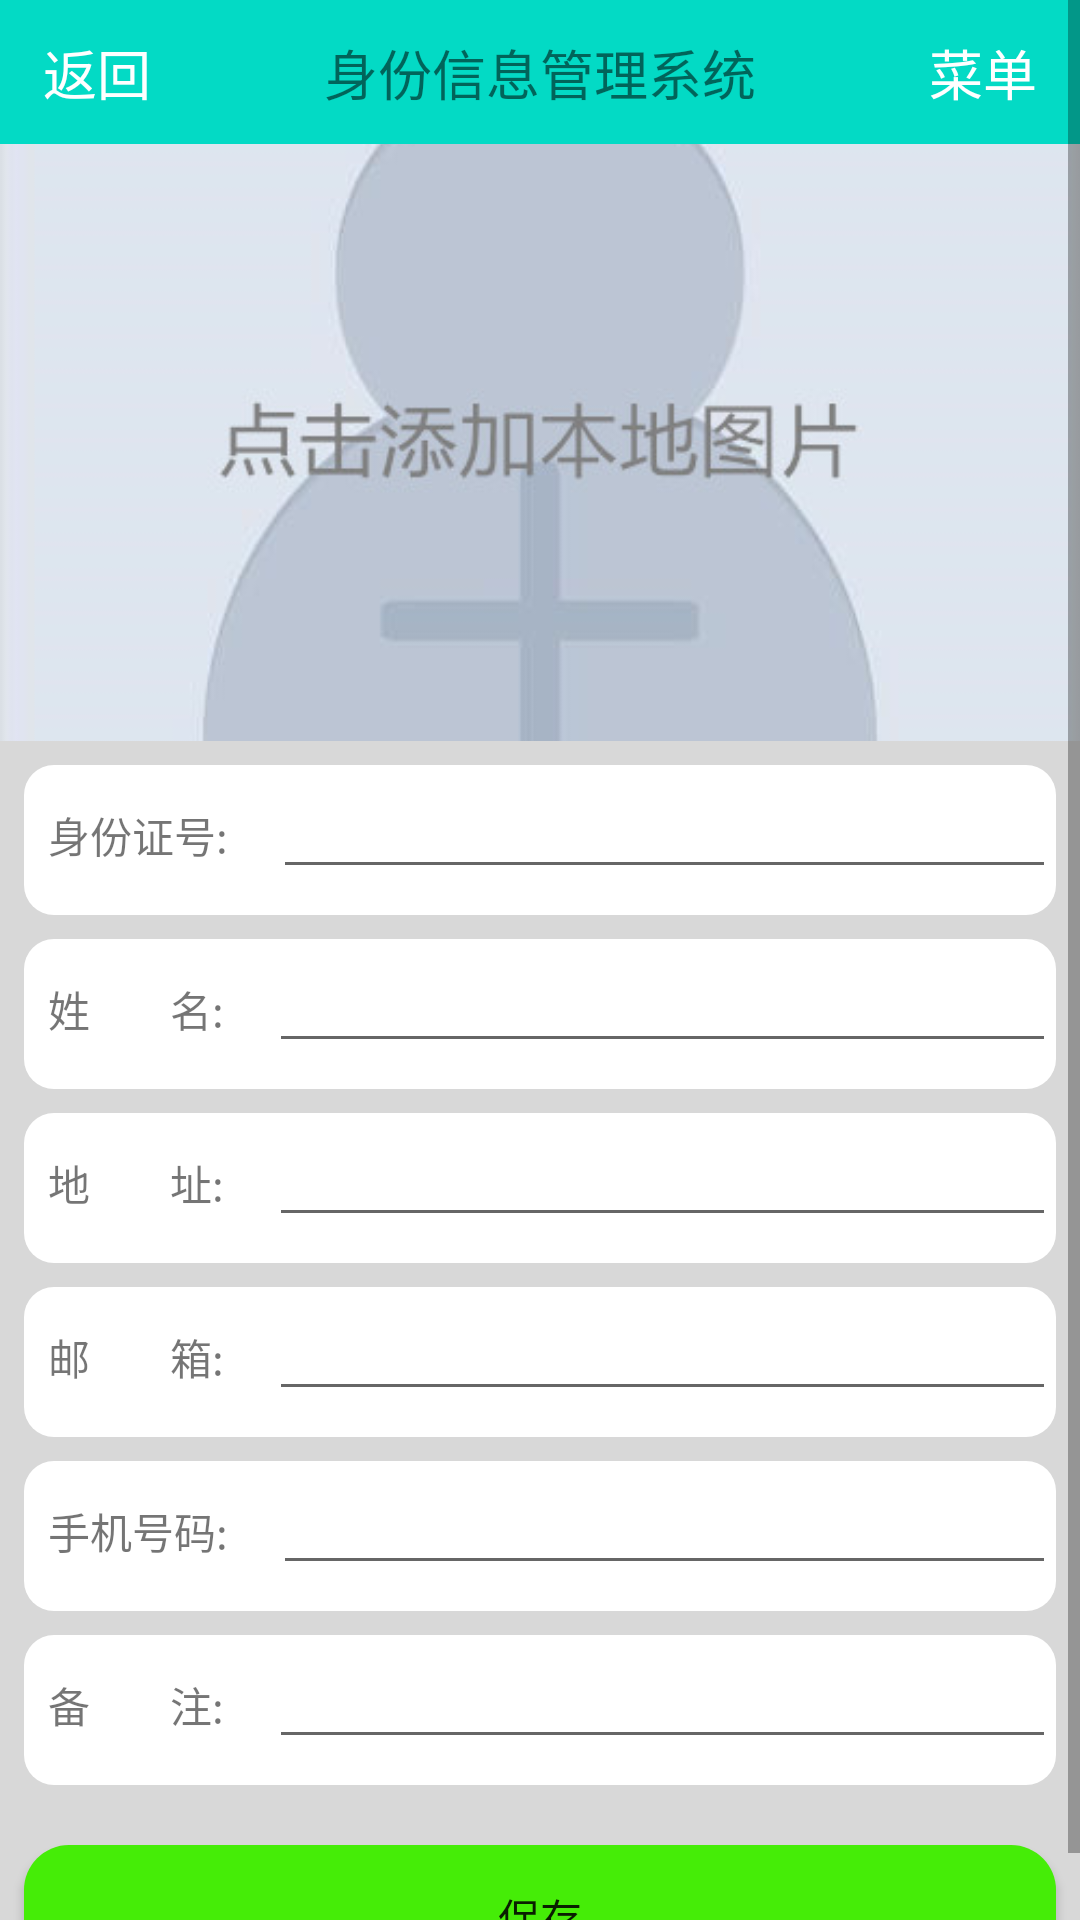

The Android layout XML behind this screen, and the referenced resources:
<!-- AndroidManifest.xml: application theme AppTheme -->
<!-- res/layout/activity_add.xml -->
<?xml version="1.0" encoding="utf-8"?>
<ScrollView xmlns:android="http://schemas.android.com/apk/res/android"
    xmlns:app="http://schemas.android.com/apk/res-auto"
    xmlns:tools="http://schemas.android.com/tools"
    android:layout_width="match_parent"
    android:layout_height="match_parent">

    <LinearLayout
        android:orientation="vertical"
        android:layout_width="match_parent"
        android:layout_height="wrap_content"
        android:background="#D8D8D8"
        tools:context=".Activitys.Activity_Add">

        <include
            android:id="@+id/menu"
            layout="@layout/title"
            />

    
        <ImageView
            android:id="@+id/imageView"
            android:layout_width="match_parent"
            android:layout_height="199dp"
            android:scaleType="centerCrop"
            app:srcCompat="@drawable/img_add" />

    
        <LinearLayout
            android:layout_width="match_parent"
            android:layout_height="50dp"
            android:layout_marginLeft="8dp"
            android:layout_marginTop="8dp"
            android:layout_marginRight="8dp"
            android:background="@drawable/my_box"
            android:orientation="horizontal">

            <TextView
                android:id="@+id/textView2"
                android:layout_width="wrap_content"
                android:layout_height="wrap_content"
                android:layout_marginLeft="8dp"
                android:text="身份证号:" />

            <EditText
                android:id="@+id/editText2"
                android:layout_width="match_parent"
                android:layout_height="wrap_content"
                android:layout_marginLeft="15dp"
                android:ems="10"
                android:inputType="phone" />

        </LinearLayout>

        <LinearLayout
            android:layout_width="match_parent"
            android:layout_height="50dp"
            android:layout_marginLeft="8dp"
            android:layout_marginTop="8dp"
            android:layout_marginRight="8dp"
            android:background="@drawable/my_box"
            android:orientation="horizontal"
            >

            <TextView
                android:id="@+id/textView"
                android:layout_width="wrap_content"
                android:layout_height="wrap_content"
                android:layout_marginLeft="8dp"
                android:text="姓        名:" />

            <EditText
                android:id="@+id/editText"
                android:layout_width="match_parent"
                android:layout_height="wrap_content"
                android:layout_marginLeft="15dp"
                android:ems="10"
                android:inputType="textPersonName" />

        </LinearLayout>

        <LinearLayout
            android:layout_width="match_parent"
            android:layout_height="50dp"
            android:layout_marginLeft="8dp"
            android:layout_marginTop="8dp"
            android:layout_marginRight="8dp"
            android:background="@drawable/my_box"
            android:orientation="horizontal"
            >

            <TextView
                android:id="@+id/textView3"
                android:layout_width="wrap_content"
                android:layout_height="wrap_content"
                android:layout_marginLeft="8dp"
                android:text="地        址:" />

            <EditText
                android:id="@+id/editText3"
                android:layout_width="match_parent"
                android:layout_height="wrap_content"
                android:layout_marginLeft="15dp"
                android:ems="10"
                android:inputType="textPersonName" />

        </LinearLayout>

        <LinearLayout
            android:layout_width="match_parent"
            android:layout_height="50dp"
            android:layout_marginLeft="8dp"
            android:layout_marginTop="8dp"
            android:layout_marginRight="8dp"
            android:background="@drawable/my_box"
            android:orientation="horizontal">

            <TextView
                android:id="@+id/textView4"
                android:layout_width="wrap_content"
                android:layout_height="wrap_content"
                android:layout_marginLeft="8dp"
                android:text="邮        箱:" />

            <EditText
                android:id="@+id/editText4"
                android:layout_width="match_parent"
                android:layout_height="wrap_content"
                android:layout_marginLeft="15dp"
                android:ems="10"
                android:inputType="textEmailAddress" />

        </LinearLayout>

        <LinearLayout
            android:layout_width="match_parent"
            android:layout_height="50dp"
            android:layout_marginLeft="8dp"
            android:layout_marginTop="8dp"
            android:layout_marginRight="8dp"
            android:background="@drawable/my_box"
            android:orientation="horizontal"
            >

            <TextView
                android:id="@+id/textView5"
                android:layout_width="wrap_content"
                android:layout_height="wrap_content"
                android:layout_marginLeft="8dp"
                android:text="手机号码:" />

            <EditText
                android:id="@+id/editText5"
                android:layout_width="match_parent"
                android:layout_height="wrap_content"
                android:layout_marginLeft="15dp"
                android:ems="1"
                android:inputType="date" />

        </LinearLayout>

        <LinearLayout
            android:layout_width="match_parent"
            android:layout_height="50dp"
            android:layout_marginLeft="8dp"
            android:layout_marginTop="8dp"
            android:layout_marginRight="8dp"
            android:background="@drawable/my_box"
            android:orientation="horizontal">

            <TextView
                android:id="@+id/textView6"
                android:layout_width="wrap_content"
                android:layout_height="wrap_content"
                android:layout_marginLeft="8dp"
                android:text="备        注:" />

            <EditText
                android:id="@+id/editText6"
                android:layout_width="match_parent"
                android:layout_height="wrap_content"
                android:layout_marginLeft="15dp"
                android:ems="10"
                android:inputType="textPersonName" />

        </LinearLayout>

    
        <Button
            android:id="@+id/add_button"
            android:layout_width="match_parent"
            android:layout_height="wrap_content"
            android:background="@drawable/my_btn2"
            android:layout_marginTop="20dp"
            android:layout_marginRight="8dp"
            android:layout_marginLeft="8dp"
            android:text="保存" />

    </LinearLayout>
</ScrollView>
<!-- res/layout/title.xml (included above) -->
<?xml version="1.0" encoding="utf-8"?>
<androidx.constraintlayout.widget.ConstraintLayout xmlns:android="http://schemas.android.com/apk/res/android"
    xmlns:app="http://schemas.android.com/apk/res-auto"
    xmlns:tools="http://schemas.android.com/tools"
    android:layout_width="match_parent"
    android:layout_height="wrap_content">

    <LinearLayout
        android:id="@+id/title_linearlayout"
        android:layout_width="match_parent"
        android:layout_height="48dp"
        android:orientation="horizontal"
        app:layout_constraintEnd_toEndOf="parent"
        app:layout_constraintHorizontal_bias="0.5"
        app:layout_constraintStart_toStartOf="parent"
        app:layout_constraintTop_toTopOf="parent"
        android:background="@color/colorAccent">

        <androidx.constraintlayout.widget.ConstraintLayout
            android:layout_width="wrap_content"
            android:layout_height="match_parent"
            android:layout_weight="1">

            <LinearLayout
                android:id="@+id/back_layout"
                android:layout_width="wrap_content"
                android:layout_height="wrap_content"
                android:orientation="horizontal"
                app:layout_constraintBottom_toBottomOf="parent"
                app:layout_constraintEnd_toEndOf="parent"
                app:layout_constraintHorizontal_bias="0.5"
                app:layout_constraintStart_toStartOf="parent"
                app:layout_constraintTop_toTopOf="parent">

                <ImageView
                    android:id="@+id/imageView3"
                    android:layout_width="wrap_content"
                    android:layout_height="wrap_content"
                    android:background="@drawable/ic_action_back" />

                <TextView
                    android:id="@+id/textView_back"
                    android:layout_width="wrap_content"
                    android:layout_height="wrap_content"
                    android:layout_weight="1"
                    android:text="返回"
                    android:textColor="#FFFFFF"
                    android:textSize="18sp" />
            </LinearLayout>

        </androidx.constraintlayout.widget.ConstraintLayout>

        <androidx.constraintlayout.widget.ConstraintLayout
            android:layout_width="wrap_content"
            android:layout_height="match_parent"
            android:layout_weight="3">

            <TextView
                android:id="@+id/textView_title"
                android:layout_width="wrap_content"
                android:layout_height="wrap_content"
                android:layout_weight="1"
                android:text="身份信息管理系统"
                android:textSize="18dp"
                app:layout_constraintBottom_toBottomOf="parent"
                app:layout_constraintEnd_toEndOf="parent"
                app:layout_constraintHorizontal_bias="0.5"
                app:layout_constraintStart_toStartOf="parent"
                app:layout_constraintTop_toTopOf="parent" />
        </androidx.constraintlayout.widget.ConstraintLayout>

        <androidx.constraintlayout.widget.ConstraintLayout
            android:layout_width="wrap_content"
            android:layout_height="match_parent"
            android:layout_weight="1">

            <LinearLayout
                android:id="@+id/menu_layout"
                android:layout_width="wrap_content"
                android:layout_height="wrap_content"
                android:orientation="horizontal"
                app:layout_constraintBottom_toBottomOf="parent"
                app:layout_constraintEnd_toEndOf="parent"
                app:layout_constraintHorizontal_bias="0.5"
                app:layout_constraintStart_toStartOf="parent"
                app:layout_constraintTop_toTopOf="parent">

                <TextView
                    android:id="@+id/textView_menu"
                    android:layout_width="wrap_content"
                    android:layout_height="wrap_content"
                    android:layout_weight="1"
                    android:text="菜单"
                    android:textColor="#FFFFFF"
                    android:textSize="18dp" />

                <ImageView
                    android:id="@+id/imageView4"
                    android:layout_width="wrap_content"
                    android:layout_height="wrap_content"
                    android:layout_weight="1"
                    android:background="@drawable/ic_action_menu" />
            </LinearLayout>

        </androidx.constraintlayout.widget.ConstraintLayout>

    </LinearLayout>
</androidx.constraintlayout.widget.ConstraintLayout>
<!-- resources referenced by this layout -->
<resources>
  <!-- drawable img_add: jpg bitmap (drawable, 18047 bytes) -->
  <!-- drawable my_box (drawable) -->
  <?xml version="1.0" encoding="utf-8"?>
  <shape
      xmlns:android="http://schemas.android.com/apk/res/android"
      android:shape="rectangle">
      <solid
          android:color="#FFFFFF"/>
  
      <corners
          android:radius="10dp"/>
  
  
  
  
  </shape>
  <!-- drawable my_btn2 (drawable) -->
  <?xml version="1.0" encoding="utf-8"?>
  <shape
      xmlns:android="http://schemas.android.com/apk/res/android"
      android:shape="rectangle">
      <solid
          android:color="#45ED07"/>
  
      <corners
          android:radius="15dp"/>
  
  
  
  
  </shape>
  <style name="AppTheme" parent="Theme.AppCompat.Light.DarkActionBar">
          
          <item name="colorPrimary">@color/colorPrimary</item>
          <item name="colorPrimaryDark">@color/colorPrimaryDark</item>
          <item name="colorAccent">@color/colorAccent</item>
      </style>
  <!-- not gathered from this repository: default colours our renderer supplied (Android Studio template values) -->
  <color name="colorPrimary">#FF6200EE</color>
  <color name="colorPrimaryDark">#FF3700B3</color>
  <color name="colorAccent">#FF03DAC5</color>
</resources>
